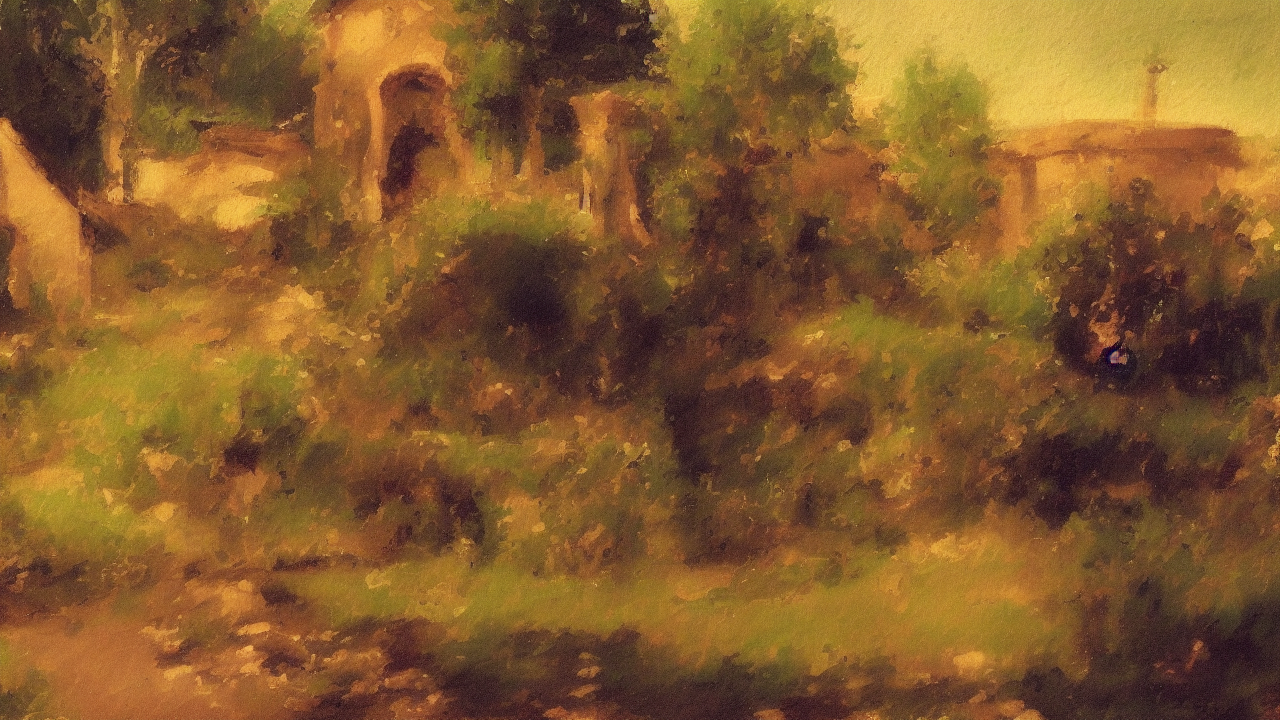
Generation parameters embedded in this image by AUTOMATIC1111 Stable Diffusion web UI or a fork of it (Forge, ...) (PNG 'parameters' text chunk):
impressionist style, A impressionist scene illustrating the biblical theme of salvation, high quality, cinematic detail
Steps: 25, Sampler: Euler a, Schedule type: Automatic, CFG scale: 7.0, Seed: 4126201898, Size: 1280x720, Model hash: 6ce0161689, Model: v1-5-pruned-emaonly, Version: v1.10.1